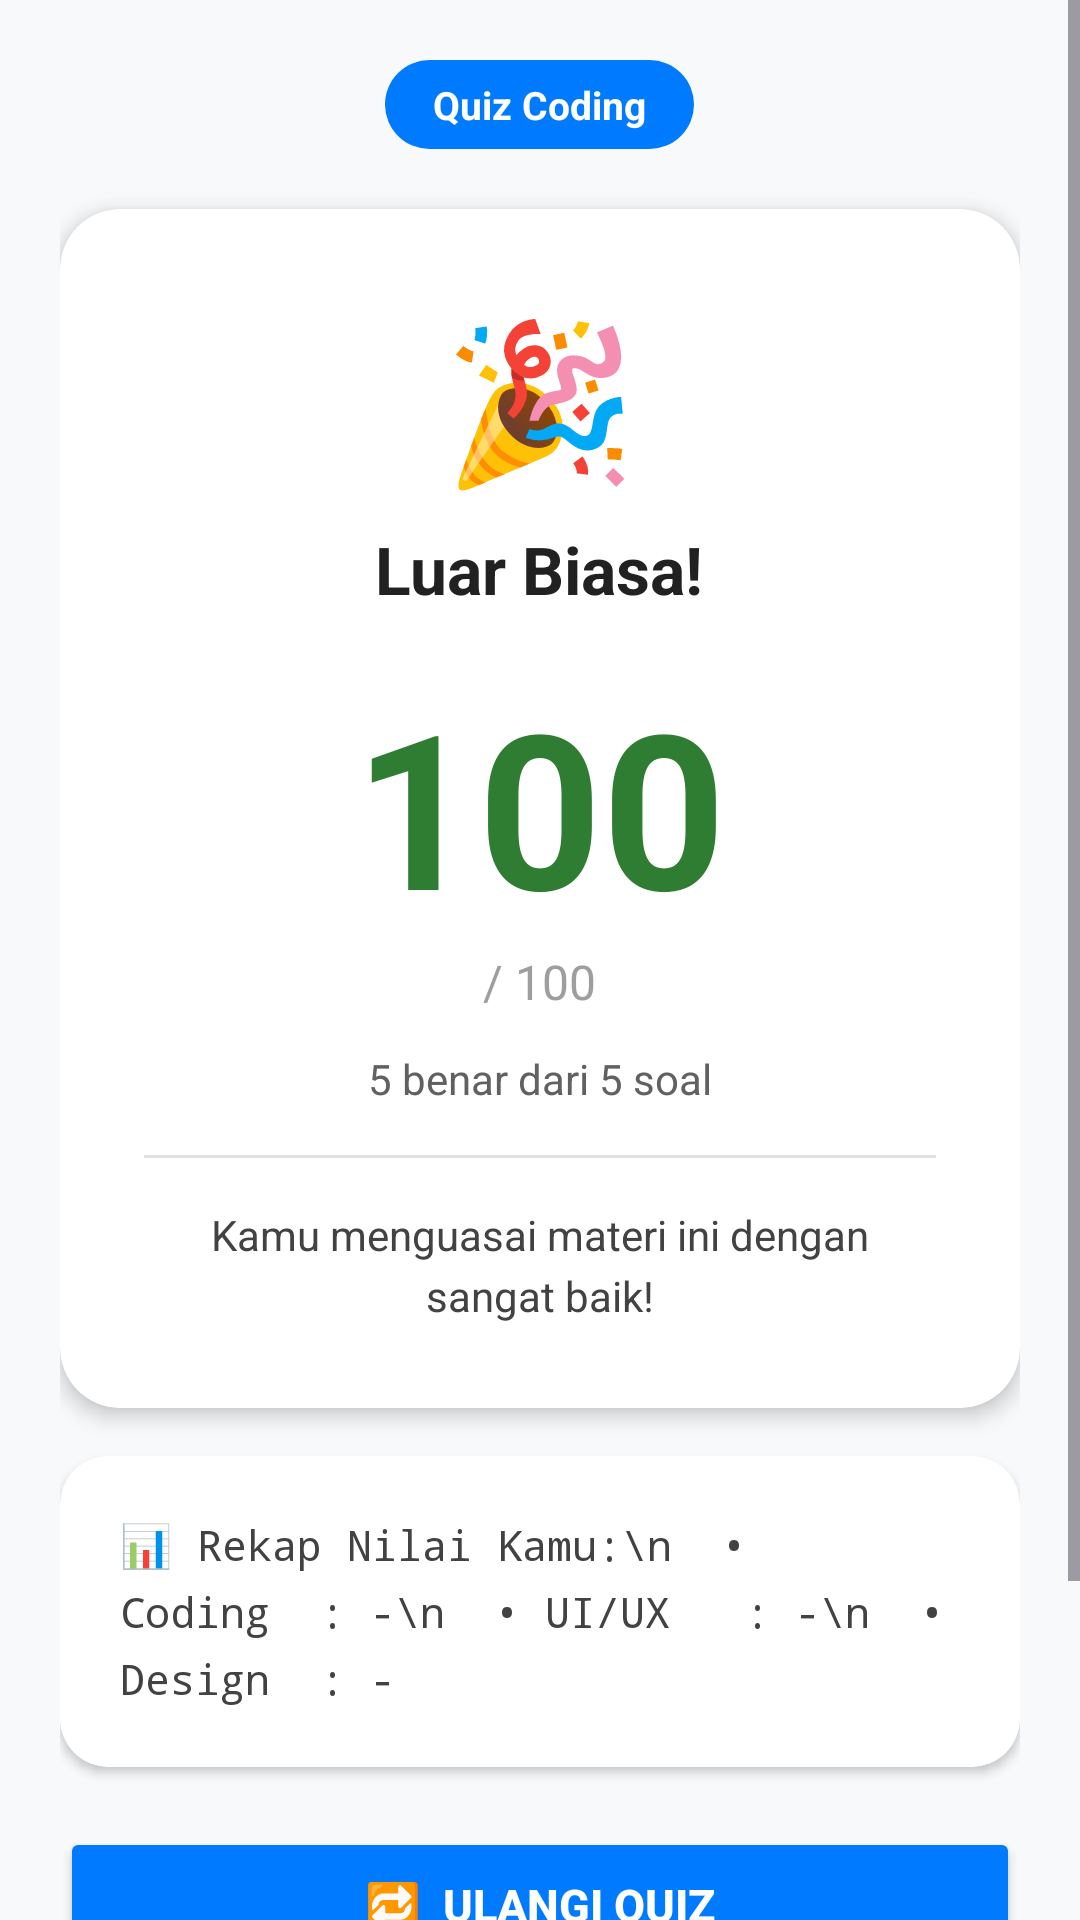

Reconstruct the res/layout file that produces this screen, plus the resources it refers to.
<!-- AndroidManifest.xml: application theme Theme.EduSmart -->
<!-- res/layout/activity_hasil_quiz.xml -->
<?xml version="1.0" encoding="utf-8"?>
<ScrollView xmlns:android="http://schemas.android.com/apk/res/android"
    xmlns:app="http://schemas.android.com/apk/res-auto"
    android:layout_width="match_parent"
    android:layout_height="match_parent"
    android:background="#F8F9FA">

    <LinearLayout
        android:layout_width="match_parent"
        android:layout_height="wrap_content"
        android:orientation="vertical"
        android:padding="20dp"
        android:paddingTop="40dp">

        
        <TextView
            android:id="@+id/tvHasilKategori"
            android:layout_width="wrap_content"
            android:layout_height="wrap_content"
            android:layout_gravity="center"
            android:background="@drawable/bg_badge_blue"
            android:paddingHorizontal="16dp"
            android:paddingVertical="6dp"
            android:text="Quiz Coding"
            android:textColor="#FFFFFF"
            android:textSize="13sp"
            android:textStyle="bold"
            android:layout_marginBottom="20dp" />

        
        <androidx.cardview.widget.CardView
            android:id="@+id/cardNilai"
            android:layout_width="match_parent"
            android:layout_height="wrap_content"
            android:layout_marginBottom="16dp"
            app:cardCornerRadius="20dp"
            app:cardElevation="4dp">

            <LinearLayout
                android:layout_width="match_parent"
                android:layout_height="wrap_content"
                android:orientation="vertical"
                android:gravity="center"
                android:padding="28dp">

                <TextView
                    android:id="@+id/tvHasilEmoji"
                    android:layout_width="wrap_content"
                    android:layout_height="wrap_content"
                    android:text="🎉"
                    android:textSize="52sp"
                    android:layout_marginBottom="8dp" />

                <TextView
                    android:id="@+id/tvHasilJudul"
                    android:layout_width="wrap_content"
                    android:layout_height="wrap_content"
                    android:text="Luar Biasa!"
                    android:textSize="22sp"
                    android:textStyle="bold"
                    android:textColor="#212121"
                    android:layout_marginBottom="16dp" />

                
                <TextView
                    android:id="@+id/tvNilai"
                    android:layout_width="wrap_content"
                    android:layout_height="wrap_content"
                    android:text="100"
                    android:textSize="72sp"
                    android:textStyle="bold"
                    android:textColor="#2E7D32" />

                <TextView
                    android:layout_width="wrap_content"
                    android:layout_height="wrap_content"
                    android:text="/ 100"
                    android:textColor="#9E9E9E"
                    android:textSize="16sp"
                    android:layout_marginBottom="12dp" />

                <TextView
                    android:id="@+id/tvBenarSalah"
                    android:layout_width="wrap_content"
                    android:layout_height="wrap_content"
                    android:text="5 benar dari 5 soal"
                    android:textColor="#616161"
                    android:textSize="14sp"
                    android:layout_marginBottom="16dp" />

                
                <View
                    android:layout_width="match_parent"
                    android:layout_height="1dp"
                    android:background="#E0E0E0"
                    android:layout_marginBottom="16dp" />

                
                <TextView
                    android:id="@+id/tvFeedback"
                    android:layout_width="match_parent"
                    android:layout_height="wrap_content"
                    android:gravity="center"
                    android:text="Kamu menguasai materi ini dengan sangat baik!"
                    android:textColor="#424242"
                    android:textSize="14sp"
                    android:lineSpacingExtra="4dp" />

            </LinearLayout>
        </androidx.cardview.widget.CardView>

        
        <androidx.cardview.widget.CardView
            android:layout_width="match_parent"
            android:layout_height="wrap_content"
            android:layout_marginBottom="20dp"
            app:cardCornerRadius="16dp"
            app:cardBackgroundColor="#FFFFFF"
            app:cardElevation="2dp">

            <TextView
                android:id="@+id/tvRekap"
                android:layout_width="match_parent"
                android:layout_height="wrap_content"
                android:padding="20dp"
                android:text="📊 Rekap Nilai Kamu:\n  • Coding  : -\n  • UI/UX   : -\n  • Design  : -"
                android:textColor="#424242"
                android:textSize="14sp"
                android:lineSpacingExtra="6dp"
                android:fontFamily="monospace" />
        </androidx.cardview.widget.CardView>

        
        <Button
            android:id="@+id/btnUlangQuiz"
            android:layout_width="match_parent"
            android:layout_height="52dp"
            android:text="🔁  Ulangi Quiz"
            android:backgroundTint="#007BFF"
            android:textColor="#FFFFFF"
            android:textStyle="bold"
            android:textSize="15sp"
            android:layout_marginBottom="12dp" />

        
        <Button
            android:id="@+id/btnKeHome"
            android:layout_width="match_parent"
            android:layout_height="52dp"
            android:text="🏠  Kembali ke Home"
            android:backgroundTint="#E3F2FD"
            android:textColor="#007BFF"
            android:textStyle="bold"
            android:textSize="15sp"
            android:layout_marginBottom="32dp" />

    </LinearLayout>
</ScrollView>
<!-- resources referenced by this layout -->
<resources>
  <!-- drawable bg_badge_blue (drawable) -->
  <?xml version="1.0" encoding="utf-8"?>
  <shape xmlns:android="http://schemas.android.com/apk/res/android"
      android:shape="rectangle">
      <solid android:color="#007BFF" />
      <corners android:radius="20dp" />
  </shape>
  <style name="Theme.EduSmart" parent="Base.Theme.EduSmart" />
  <style name="Base.Theme.EduSmart" parent="Theme.Material3.DayNight.NoActionBar">
          <item name="colorPrimary">@color/primary</item>
          <item name="android:statusBarColor">@color/primary_dark</item>
      </style>
  <color name="primary">#007BFF</color>
  <color name="primary_dark">#000000</color>
</resources>
